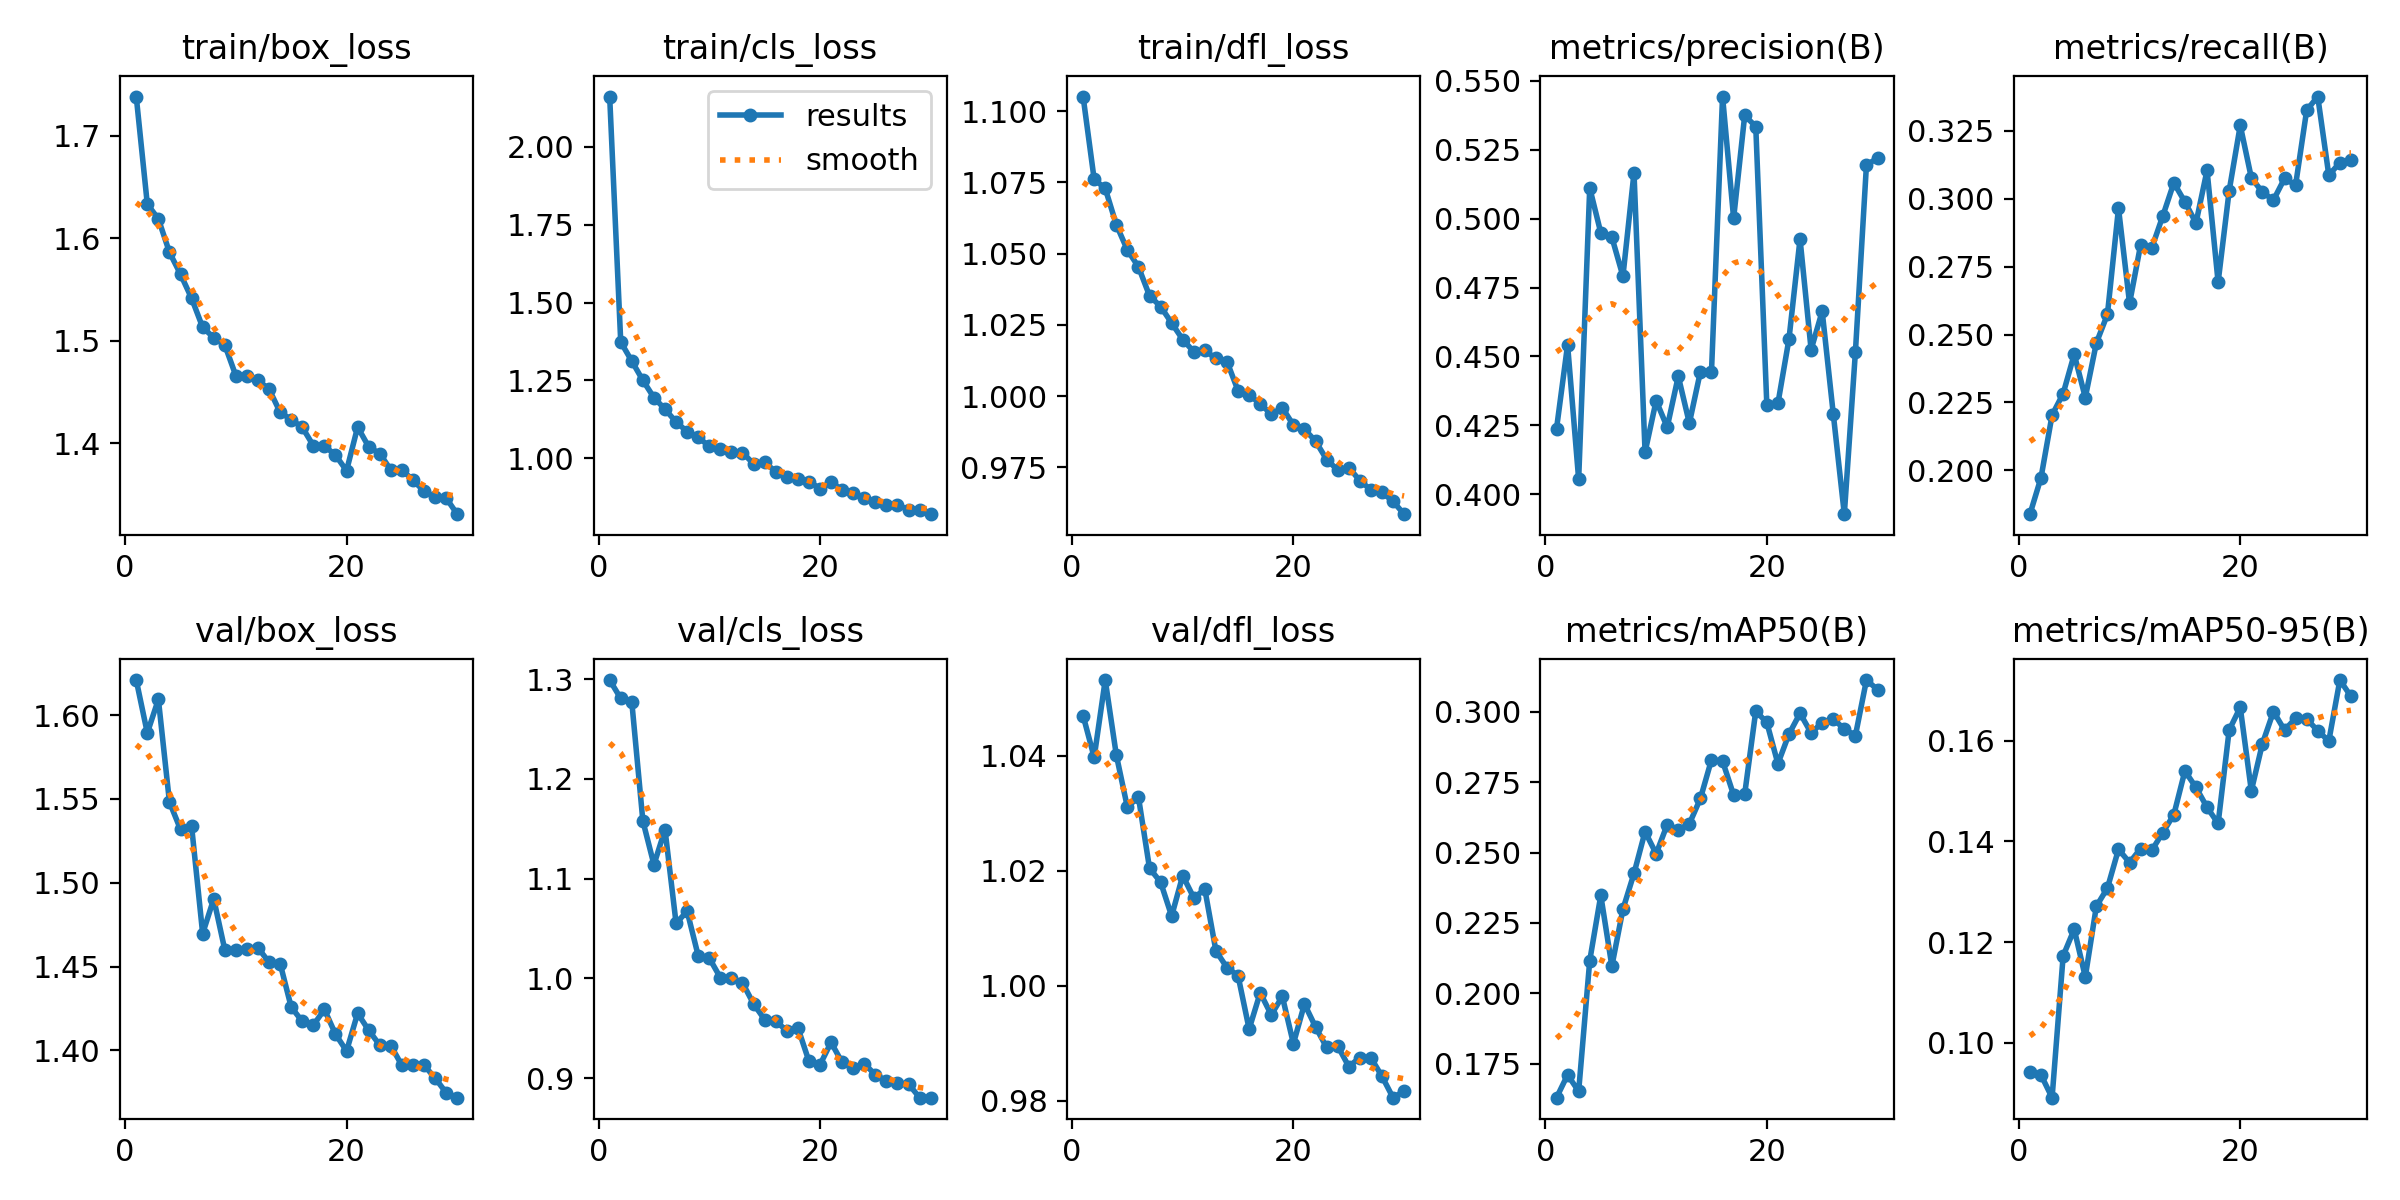

The data file committed next to this chart (first rows):
epoch, time, train/box_loss, train/cls_loss, train/dfl_loss, metrics/precision(B), metrics/recall(B), metrics/mAP50(B), metrics/mAP50-95(B), val/box_loss, val/cls_loss, val/dfl_loss, lr/pg0, lr/pg1, lr/pg2
1, 45.81, 1.738, 2.161, 1.105, 0.4238, 0.1839, 0.163, 0.09414, 1.621, 1.299, 1.047, 0.0003017, 0.0003017, 0.0003017
2, 88.9, 1.633, 1.374, 1.076, 0.4542, 0.1973, 0.1711, 0.09363, 1.589, 1.281, 1.04, 0.0005848, 0.0005848, 0.0005848
3, 130.6, 1.619, 1.312, 1.073, 0.4054, 0.2204, 0.1652, 0.08911, 1.609, 1.277, 1.053, 0.0008478, 0.0008478, 0.0008478
4, 197, 1.586, 1.25, 1.06, 0.5111, 0.2283, 0.2116, 0.1173, 1.548, 1.158, 1.04, 0.000819, 0.000819, 0.000819
5, 239.9, 1.565, 1.195, 1.051, 0.4948, 0.2427, 0.2348, 0.1226, 1.532, 1.114, 1.031, 0.000789, 0.000789, 0.000789
6, 282.9, 1.542, 1.158, 1.045, 0.4932, 0.2268, 0.2097, 0.1131, 1.534, 1.149, 1.033, 0.000759, 0.000759, 0.000759
7, 326.3, 1.513, 1.117, 1.035, 0.4791, 0.2469, 0.2299, 0.1271, 1.47, 1.055, 1.02, 0.000729, 0.000729, 0.000729
8, 370, 1.503, 1.086, 1.031, 0.5166, 0.2574, 0.2426, 0.1307, 1.49, 1.067, 1.018, 0.000699, 0.000699, 0.000699
9, 413.5, 1.496, 1.068, 1.026, 0.4153, 0.2965, 0.2574, 0.1384, 1.46, 1.023, 1.012, 0.000669, 0.000669, 0.000669
10, 456.5, 1.466, 1.039, 1.02, 0.434, 0.2615, 0.2496, 0.1358, 1.46, 1.02, 1.019, 0.000639, 0.000639, 0.000639
11, 500.1, 1.465, 1.03, 1.016, 0.4244, 0.2831, 0.2599, 0.1386, 1.46, 1.001, 1.015, 0.000609, 0.000609, 0.000609
12, 542, 1.461, 1.021, 1.016, 0.4428, 0.2818, 0.2581, 0.1382, 1.461, 1, 1.017, 0.000579, 0.000579, 0.000579
13, 568.8, 1.453, 1.019, 1.013, 0.4258, 0.2936, 0.2602, 0.1417, 1.453, 0.9956, 1.006, 0.000549, 0.000549, 0.000549
14, 595.7, 1.43, 0.9826, 1.012, 0.4445, 0.3059, 0.2692, 0.1453, 1.452, 0.9745, 1.003, 0.000519, 0.000519, 0.000519
15, 622.3, 1.423, 0.9871, 1.002, 0.4445, 0.2989, 0.2829, 0.154, 1.426, 0.9587, 1.002, 0.000489, 0.000489, 0.000489
16, 649, 1.415, 0.9577, 1, 0.5442, 0.2911, 0.2825, 0.1507, 1.417, 0.9573, 0.9925, 0.000459, 0.000459, 0.000459
17, 676.2, 1.398, 0.9402, 0.9973, 0.5001, 0.3105, 0.2704, 0.1468, 1.415, 0.9475, 0.9988, 0.000429, 0.000429, 0.000429
18, 702.8, 1.397, 0.9344, 0.9937, 0.5374, 0.2693, 0.2708, 0.1436, 1.424, 0.9506, 0.9949, 0.0003991, 0.0003991, 0.0003991
19, 729.8, 1.388, 0.9258, 0.9959, 0.5334, 0.303, 0.3002, 0.1621, 1.41, 0.9171, 0.9981, 0.0003691, 0.0003691, 0.0003691
20, 756.7, 1.373, 0.9035, 0.9898, 0.4324, 0.327, 0.2962, 0.1666, 1.4, 0.9133, 0.9899, 0.0003391, 0.0003391, 0.0003391
21, 790, 1.416, 0.9237, 0.9884, 0.433, 0.3077, 0.2815, 0.1501, 1.422, 0.9359, 0.9968, 0.0003091, 0.0003091, 0.0003091
22, 820.7, 1.396, 0.8996, 0.9842, 0.4563, 0.3024, 0.2921, 0.1594, 1.412, 0.9157, 0.9928, 0.0002791, 0.0002791, 0.0002791
23, 851.1, 1.39, 0.89, 0.9777, 0.4926, 0.2995, 0.2994, 0.1658, 1.403, 0.9102, 0.9893, 0.0002491, 0.0002491, 0.0002491
24, 889.5, 1.374, 0.8731, 0.9741, 0.4525, 0.3075, 0.2925, 0.1621, 1.403, 0.9146, 0.9895, 0.0002191, 0.0002191, 0.0002191
25, 933.8, 1.374, 0.8607, 0.9749, 0.4664, 0.305, 0.2961, 0.1645, 1.391, 0.9034, 0.9859, 0.0001891, 0.0001891, 0.0001891
26, 978.2, 1.364, 0.8492, 0.9703, 0.4292, 0.3326, 0.2973, 0.1643, 1.391, 0.8976, 0.9875, 0.0001591, 0.0001591, 0.0001591
27, 1023, 1.353, 0.8506, 0.9671, 0.3928, 0.3377, 0.294, 0.162, 1.391, 0.8948, 0.9875, 0.0001291, 0.0001291, 0.0001291
28, 1067, 1.348, 0.8355, 0.9662, 0.4515, 0.3087, 0.2915, 0.16, 1.383, 0.8942, 0.9842, 9.9081e-05, 9.9081e-05, 9.9081e-05
29, 1111, 1.346, 0.8329, 0.963, 0.5195, 0.3133, 0.3113, 0.1721, 1.375, 0.8804, 0.9805, 6.9084e-05, 6.9084e-05, 6.9084e-05
30, 1156, 1.331, 0.8211, 0.9586, 0.5219, 0.3144, 0.3079, 0.1688, 1.372, 0.8806, 0.9817, 3.9087e-05, 3.9087e-05, 3.9087e-05
